The GitHub repository DyArdh/Tomato_Dataset contains a labelled image folder "Tomato_Dataset" with 6 categories: tomato early blight, tomato leaf mold, tomato spider mites two spotted spider mite, tomato target spot, tomato mosaic virus, tomato healthy. Examples follow, each with its label.

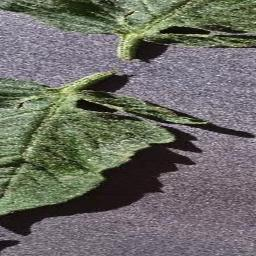
Label: tomato target spot

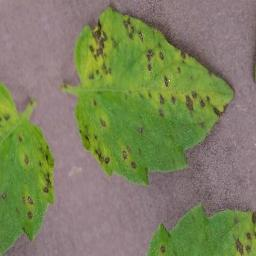
Label: tomato healthy

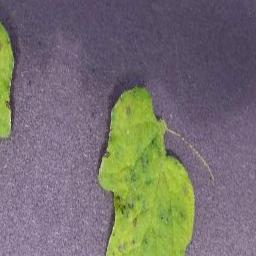
Label: tomato mosaic virus

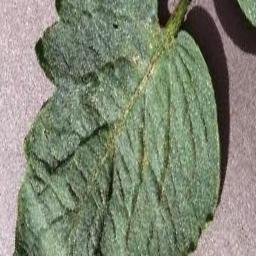
Label: tomato target spot

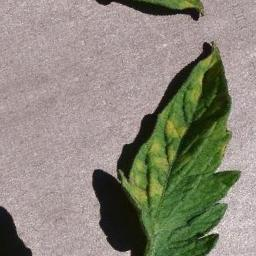
Label: tomato leaf mold

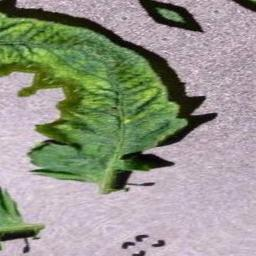
Label: tomato early blight
